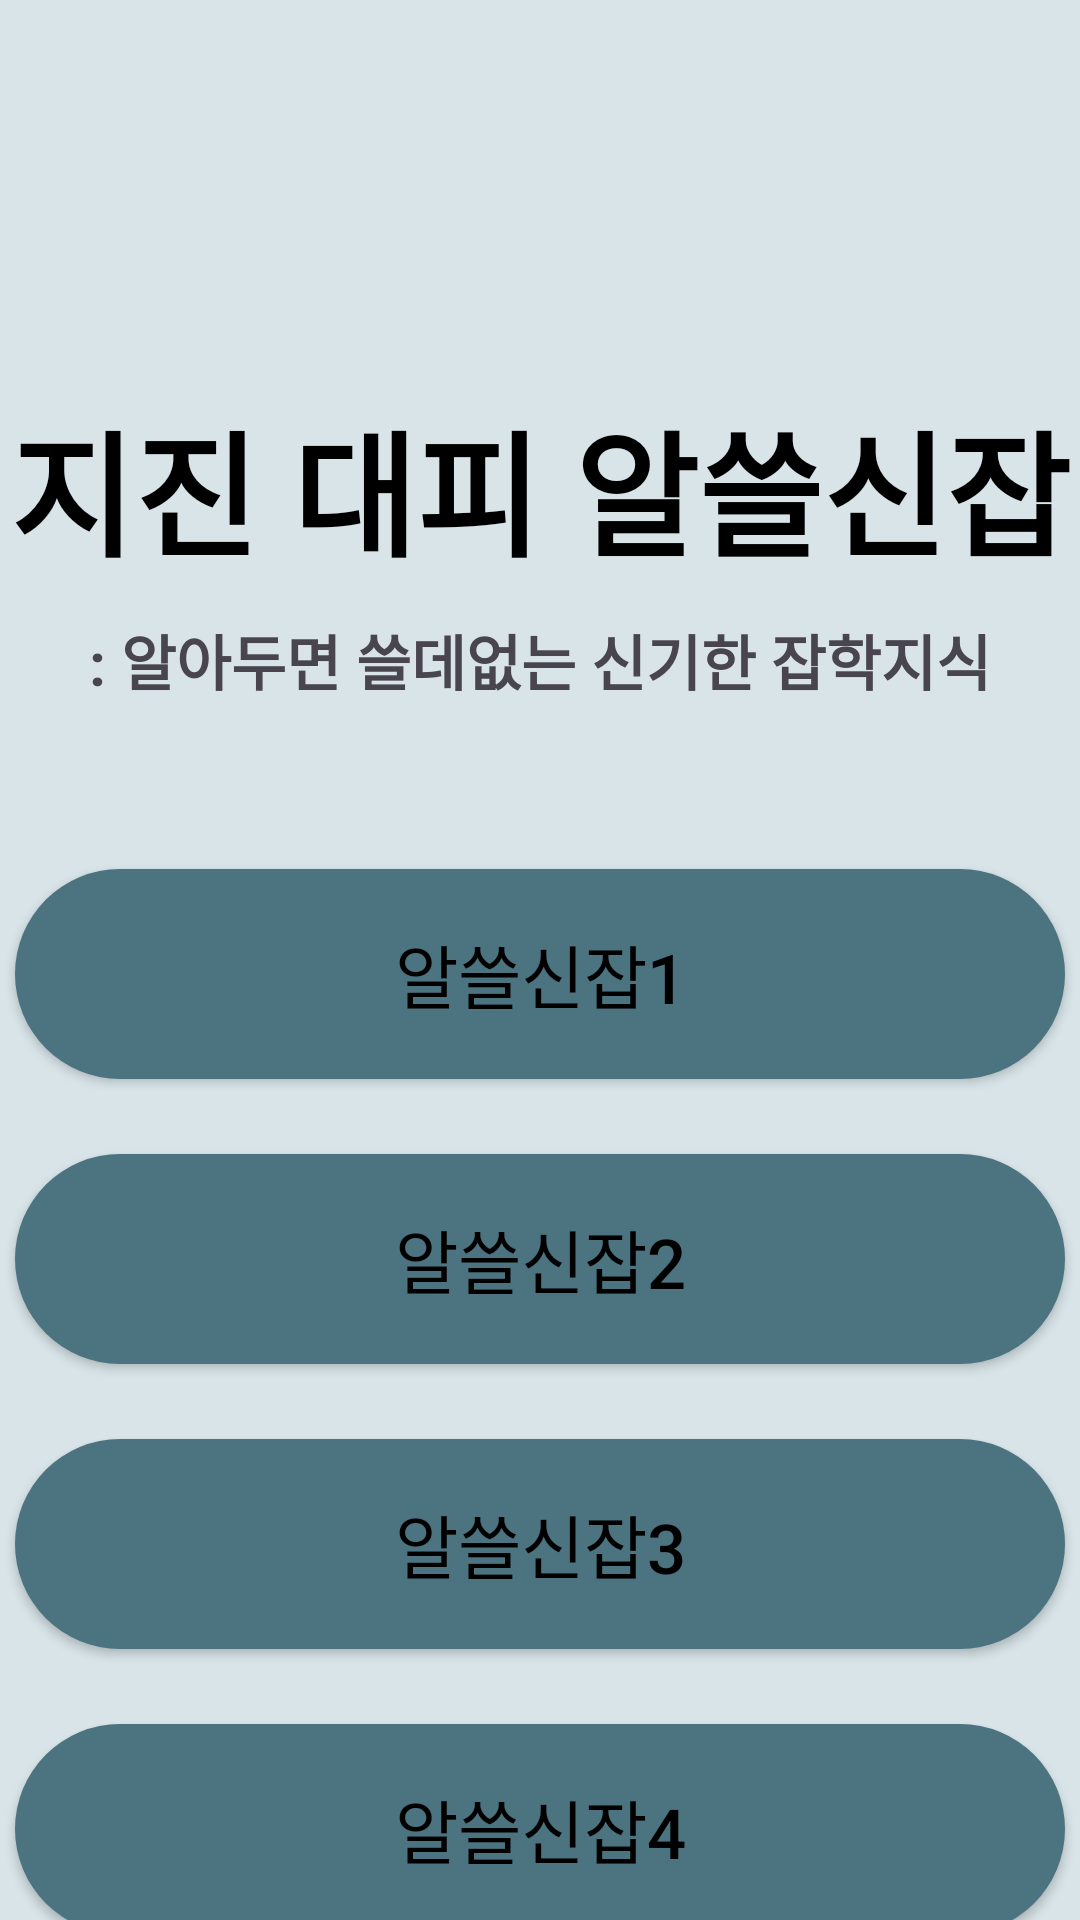

Android layout source for this screen:
<!-- AndroidManifest.xml: application theme Theme.NavigationBar -->
<!-- res/layout/activity_earthquake.xml -->
<?xml version="1.0" encoding="utf-8"?>
<LinearLayout xmlns:android="http://schemas.android.com/apk/res/android"
    xmlns:app="http://schemas.android.com/apk/res-auto"
    xmlns:tools="http://schemas.android.com/tools"
    android:layout_width="match_parent"
    android:layout_height="match_parent"
    android:background="#D8E4E8"
    android:orientation="vertical"
    tools:context=".MainActivity">

    <TextView
        android:id="@+id/textView5"
        android:layout_width="wrap_content"
        android:layout_height="wrap_content"
        android:layout_gravity="center_horizontal"
        android:layout_marginTop="130dp"
        android:text="지진 대피 알쓸신잡"
        android:textColor="#000000"
        android:textSize="45dp"
        android:textStyle="bold" />

    <TextView
        android:id="@+id/textView8"
        android:layout_width="wrap_content"
        android:layout_height="wrap_content"
        android:layout_marginTop="10dp"
        android:layout_gravity="center_horizontal"
        android:gravity="center"
        android:text=": 알아두면 쓸데없는 신기한 잡학지식"
        android:textSize="20dp"
        android:textStyle="bold" />

    <android.widget.Button
        android:id="@+id/button5"
        android:layout_width="350dp"
        android:layout_height="70dp"
        android:layout_gravity="center_horizontal"
        android:layout_marginTop="55dp"
        android:background="@drawable/solid_button"
        android:gravity="center"
        android:text="알쓸신잡1"
        android:textColor="#000000"
        android:textSize="23dp" />


    <android.widget.Button
        android:id="@+id/button6"
        android:layout_width="350dp"
        android:layout_height="70dp"
        android:layout_gravity="center_horizontal"
        android:layout_marginTop="25dp"
        android:background="@drawable/solid_button"
        android:gravity="center"
        android:text="알쓸신잡2"
        android:textColor="#000000"
        android:textSize="23dp" />

    <android.widget.Button
        android:id="@+id/button7"
        android:layout_width="350dp"
        android:layout_height="70dp"
        android:layout_gravity="center_horizontal"
        android:layout_marginTop="25dp"
        android:background="@drawable/solid_button"
        android:gravity="center"
        android:text="알쓸신잡3"
        android:textColor="#000000"
        android:textSize="23dp" />

    <android.widget.Button
        android:id="@+id/button8"
        android:layout_width="350dp"
        android:layout_height="70dp"
        android:layout_gravity="center_horizontal"
        android:layout_marginTop="25dp"
        android:background="@drawable/solid_button"
        android:gravity="center"
        android:text="알쓸신잡4"
        android:textColor="#000000"
        android:textSize="23dp" />



</LinearLayout>
<!-- resources referenced by this layout -->
<resources>
  <!-- drawable solid_button (drawable) -->
  <?xml version="1.0" encoding="utf-8"?>
  <shape xmlns:android="http://schemas.android.com/apk/res/android">
  
      <solid
          android:color="#4C7380"/>
  
      <corners
          android:radius="50dp"/>
  
  </shape>
  <style name="Theme.NavigationBar" parent="Base.Theme.NavigationBar" />
  <style name="Base.Theme.NavigationBar" parent="Theme.Material3.DayNight.NoActionBar">
          
          
      </style>
</resources>
